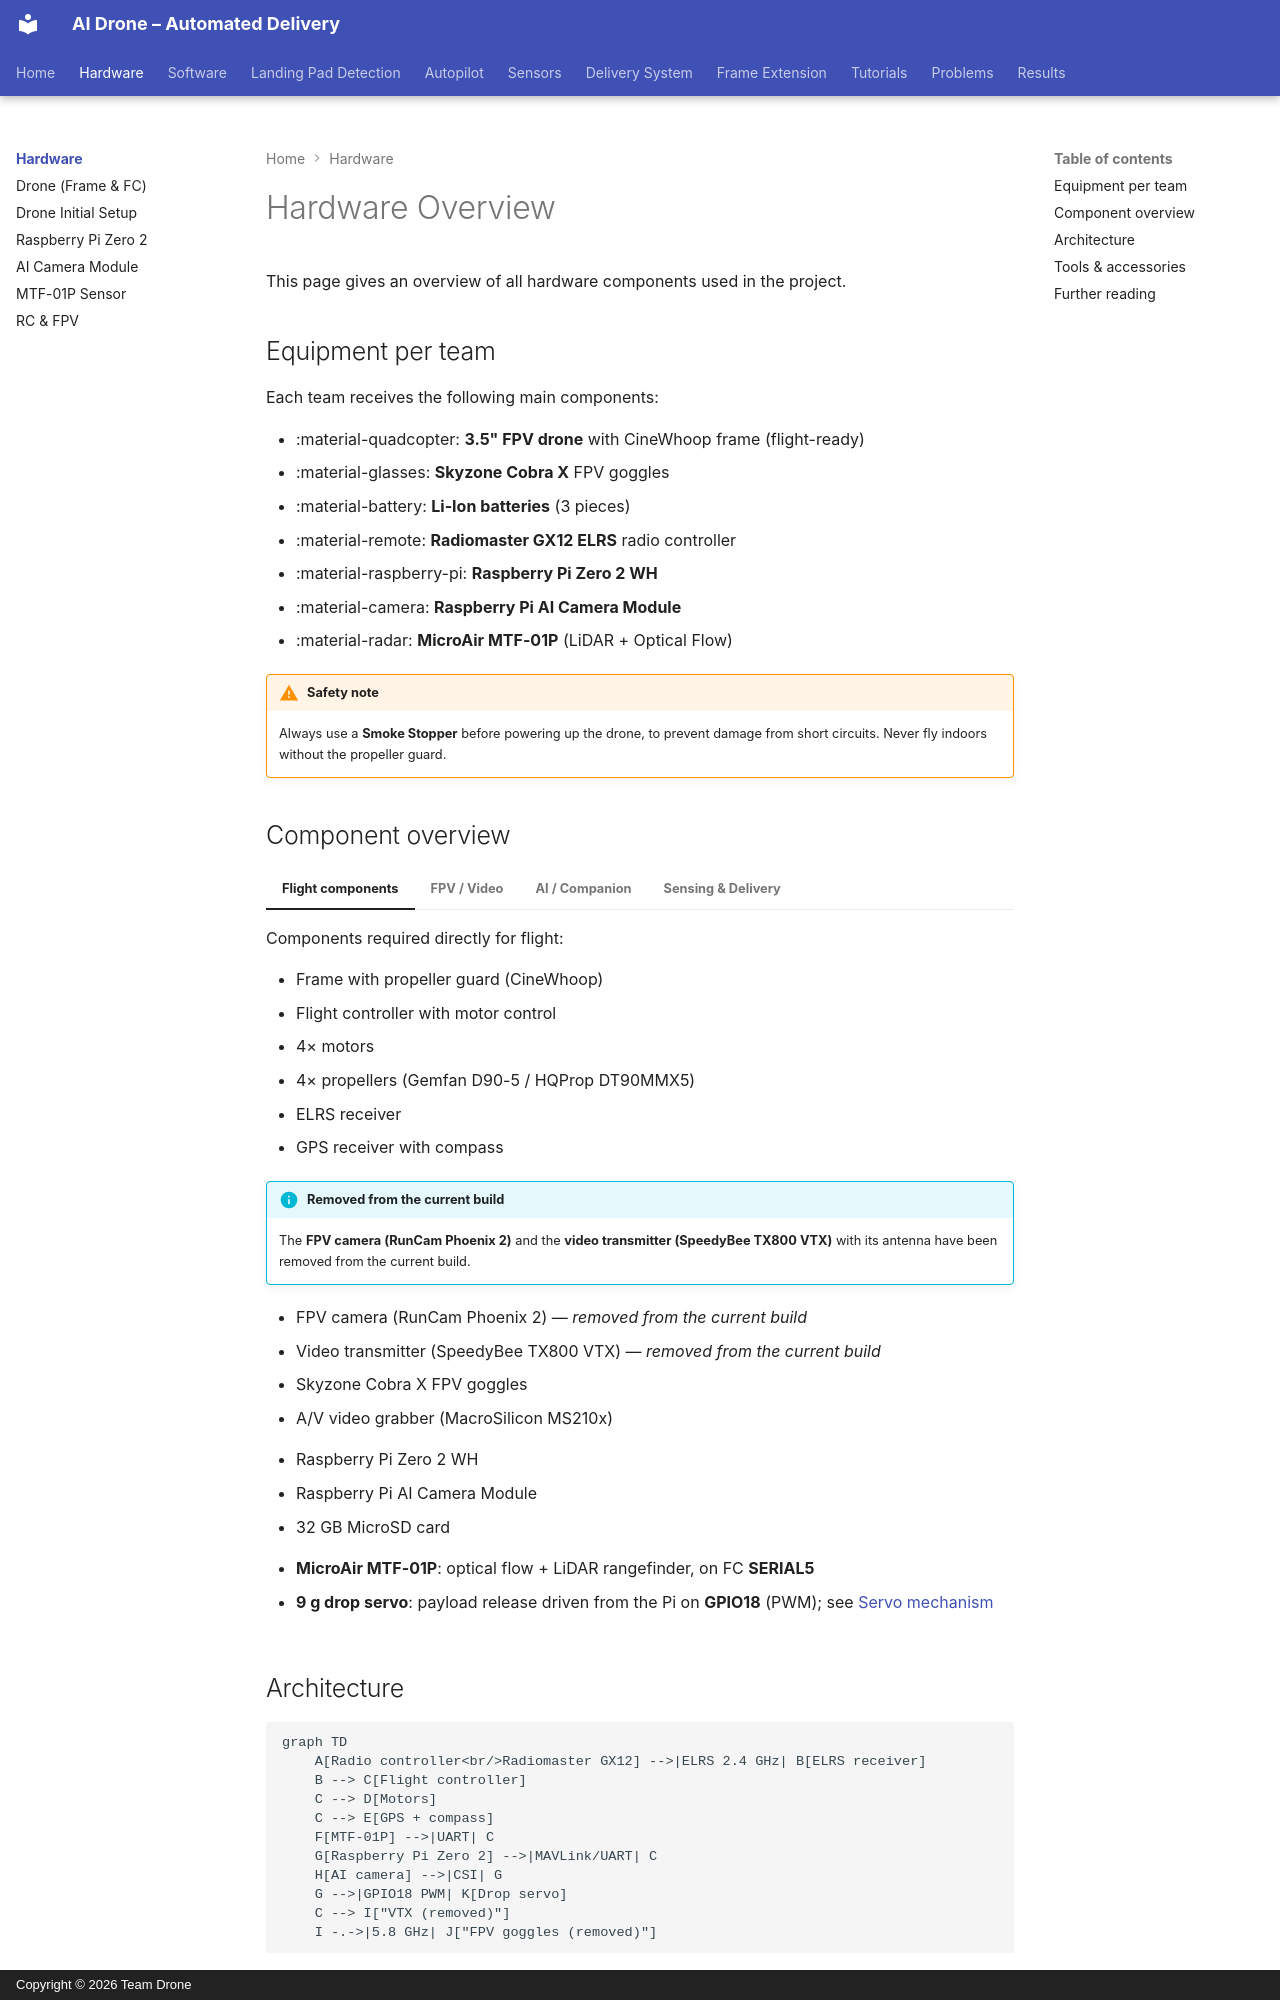

repository: ki-drohnen-ss26/project-docs · page: hardware/index.html · generator: mkdocs · copyright: Copyright © 2026 Team Drone

# Hardware Overview

This page gives an overview of all hardware components used in the project.

## Equipment per team

Each team receives the following main components:

- :material-quadcopter: **3.5" FPV drone** with CineWhoop frame (flight-ready)
- :material-glasses: **Skyzone Cobra X** FPV goggles
- :material-battery: **Li-Ion batteries** (3 pieces)
- :material-remote: **Radiomaster GX12 ELRS** radio controller
- :material-raspberry-pi: **Raspberry Pi Zero 2 WH**
- :material-camera: **Raspberry Pi AI Camera Module**
- :material-radar: **MicroAir MTF-01P** (LiDAR + Optical Flow)

!!! warning "Safety note"
    Always use a **Smoke Stopper** before powering up the drone, to prevent damage from short circuits. Never fly indoors without the propeller guard.

## Component overview

=== "Flight components"

    Components required directly for flight:

    - Frame with propeller guard (CineWhoop)
    - Flight controller with motor control
    - 4× motors
    - 4× propellers (Gemfan D90-5 / HQProp DT90MMX5)
    - ELRS receiver
    - GPS receiver with compass

=== "FPV / Video"

    !!! info "Removed from the current build"
        The **FPV camera (RunCam Phoenix 2)** and the **video transmitter (SpeedyBee
        TX800 VTX)** with its antenna have been removed from the current build.

    - FPV camera (RunCam Phoenix 2) — *removed from the current build*
    - Video transmitter (SpeedyBee TX800 VTX) — *removed from the current build*
    - Skyzone Cobra X FPV goggles
    - A/V video grabber (MacroSilicon MS210x)

=== "AI / Companion"

    - Raspberry Pi Zero 2 WH
    - Raspberry Pi AI Camera Module
    - 32 GB MicroSD card

=== "Sensing & Delivery"

    - **MicroAir MTF-01P**: optical flow + LiDAR rangefinder, on FC **SERIAL5**
    - **9 g drop servo**: payload release driven from the Pi on **GPIO18** (PWM); see
      [Servo mechanism](../delivery-system/servo-mechanism.md)
